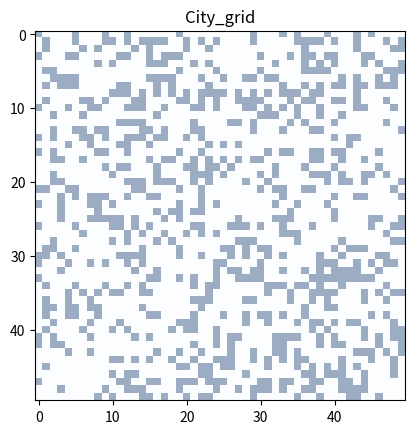

The script that saved this image:

import matplotlib.pyplot as plt
import numpy as np

class CityGrid:
    def __init__(self, N, M, coverage_percentage=0.3):
        self.N = N
        self.M = M
        self.grid = np.zeros((N, M))

        # Randomly place obstructed blocks
        for i in range(N):
            for j in range(M):
                if np.random.rand() < coverage_percentage:
                    self.grid[i][j] = 1

    def visualise(self):
        plt.imshow(self.grid, cmap='Blues', alpha=0.4)
        plt.title("City_grid")
        plt.show()

grid_size = [50, 50]
City = CityGrid(grid_size[0],grid_size[1])
City.visualise()
